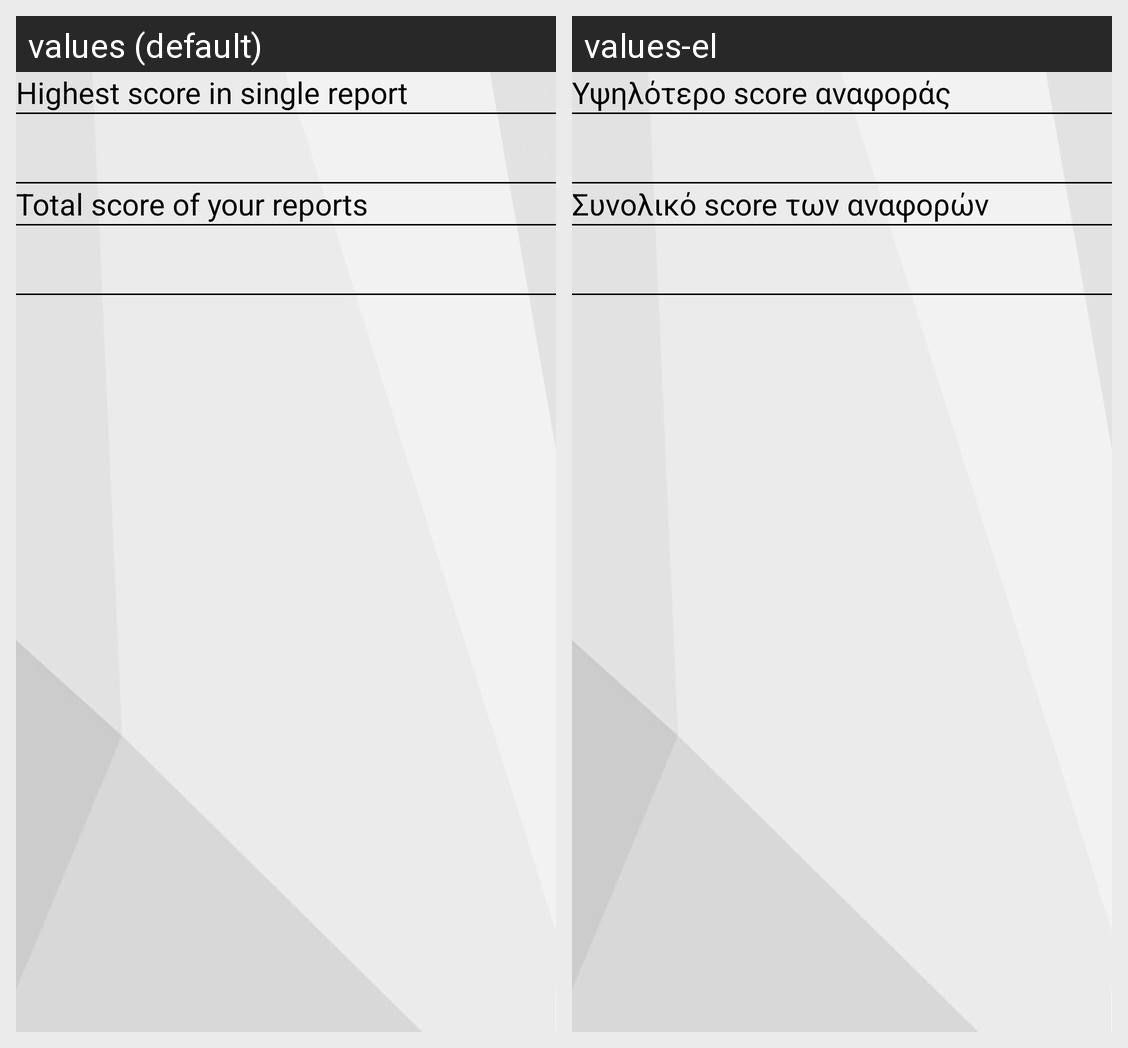

Here is an Android app screen in its default locale and in the app's own translations. Write out the translated-string differences for the strings that appear on this screen.
Android screen res/layout/fragment_achievements_personal.xml rendered under 2 locales, left to right: values (default), values-el. Device: Nexus 5 (rendered at 1080×1920; each locale shown at half size, 540×960, under a caption strip naming it); theme AppTheme.
Strings drawn on this screen, with the default value and each locale's value (text and hints the layout hard-codes, and strings that could not be matched under every locale, appear in the picture but are not listed):

Highest_score_in_single_report
  values: Highest score in single report
  values-el: Υψηλότερο score αναφοράς

Total_score_of_your_reports
  values: Total score of your reports
  values-el: Συνολικό score των αναφορών
